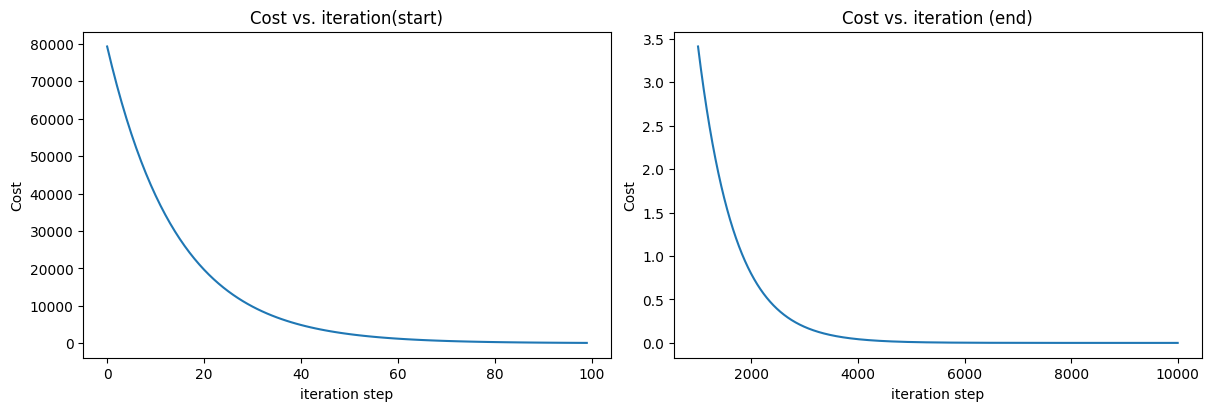

Source code (Python):
import math, copy
import numpy as np
import matplotlib.pyplot as plt
plt.style.use('default')
#from lab_utils_uni import plt_house_x, plt_contour_wgrad, plt_divergence, plt_gradients

# Load our data set
x_train = np.array([1.0, 2.0])   #features
y_train = np.array([300.0, 500.0])   #target value

#Function to calculate the cost
def compute_cost(x, y, w, b):
   
    m = x.shape[0] 
    cost = 0
    
    for i in range(m):
        f_wb = w * x[i] + b
        cost = cost + (f_wb - y[i])**2
    total_cost = 1 / (2 * m) * cost

    return total_cost

def compute_gradient(x, y, w, b): 
    """
    Computes the gradient for linear regression 
    Args:
      x (ndarray (m,)): Data, m examples 
      y (ndarray (m,)): target values
      w,b (scalar)    : model parameters  
    Returns
      dj_dw (scalar): The gradient of the cost w.r.t. the parameters w
      dj_db (scalar): The gradient of the cost w.r.t. the parameter b     
     """
    
    # Number of training examples
    m = x.shape[0]    
    dj_dw = 0
    dj_db = 0
    
    for i in range(m):  
        f_wb = w * x[i] + b 
        dj_dw_i = (f_wb - y[i]) * x[i] 
        dj_db_i = f_wb - y[i] 
        dj_db += dj_db_i
        dj_dw += dj_dw_i 
    dj_dw = dj_dw / m 
    dj_db = dj_db / m 
        
    return dj_dw, dj_db

#plt_gradients(x_train,y_train, compute_cost, compute_gradient)
plt.show()

def gradient_descent(x, y, w_in, b_in, alpha, num_iters, cost_function, gradient_function): 
    """
    Performs gradient descent to fit w,b. Updates w,b by taking 
    num_iters gradient steps with learning rate alpha
    
    Args:
      x (ndarray (m,))  : Data, m examples 
      y (ndarray (m,))  : target values
      w_in,b_in (scalar): initial values of model parameters  
      alpha (float):     Learning rate
      num_iters (int):   number of iterations to run gradient descent
      cost_function:     function to call to produce cost
      gradient_function: function to call to produce gradient
      
    Returns:
      w (scalar): Updated value of parameter after running gradient descent
      b (scalar): Updated value of parameter after running gradient descent
      J_history (List): History of cost values
      p_history (list): History of parameters [w,b] 
      """
    
    # An array to store cost J and w's at each iteration primarily for graphing later
    J_history = []
    p_history = []
    b = b_in
    w = w_in
    
    for i in range(num_iters):
        # Calculate the gradient and update the parameters using gradient_function
        dj_dw, dj_db = gradient_function(x, y, w , b)     

        # Update Parameters using equation (3) above
        b = b - alpha * dj_db                            
        w = w - alpha * dj_dw                            

        # Save cost J at each iteration
        if i<100000:      # prevent resource exhaustion 
            J_history.append( cost_function(x, y, w , b))
            p_history.append([w,b])
        # Print cost every at intervals 10 times or as many iterations if < 10
        if i% math.ceil(num_iters/10) == 0:
            print(f"Iteration {i:4}: Cost {J_history[-1]:0.2e} ",
                  f"dj_dw: {dj_dw: 0.3e}, dj_db: {dj_db: 0.3e}  ",
                  f"w: {w: 0.3e}, b:{b: 0.5e}")
 
    return w, b, J_history, p_history #return w and J,w history for graphing

    # initialize parameters
w_init = 0
b_init = 0
# some gradient descent settings
iterations = 10000
tmp_alpha = 1.0e-2
# run gradient descent
w_final, b_final, J_hist, p_hist = gradient_descent(x_train ,y_train, w_init, b_init, tmp_alpha, 
                                                    iterations, compute_cost, compute_gradient)
print(f"(w,b) found by gradient descent: ({w_final:8.4f},{b_final:8.4f})")

# plot cost versus iteration  
fig, (ax1, ax2) = plt.subplots(1, 2, constrained_layout=True, figsize=(12,4))
ax1.plot(J_hist[:100])
ax2.plot(1000 + np.arange(len(J_hist[1000:])), J_hist[1000:])
ax1.set_title("Cost vs. iteration(start)");  ax2.set_title("Cost vs. iteration (end)")
ax1.set_ylabel('Cost')            ;  ax2.set_ylabel('Cost') 
ax1.set_xlabel('iteration step')  ;  ax2.set_xlabel('iteration step') 
plt.show()


print(f"1000 sqft house prediction {w_final*1.0 + b_final:0.1f} Thousand dollars")
print(f"1200 sqft house prediction {w_final*1.2 + b_final:0.1f} Thousand dollars")
print(f"2000 sqft house prediction {w_final*2.0 + b_final:0.1f} Thousand dollars")

fig, ax = plt.subplots(1,1, figsize=(12, 6))
#plt_contour_wgrad(x_train, y_train, p_hist, ax)

fig, ax = plt.subplots(1,1, figsize=(12, 4))
#plt_contour_wgrad(x_train, y_train, p_hist, ax, w_range=[180, 220, 0.5], b_range=[80, 120, 0.5],
            #contours=[1,5,10,20],resolution=0.5)

# initialize parameters
w_init = 0
b_init = 0
# set alpha to a large value
iterations = 10
tmp_alpha = 8.0e-1
# run gradient descent
w_final, b_final, J_hist, p_hist = gradient_descent(x_train ,y_train, w_init, b_init, tmp_alpha, 
                                                    iterations, compute_cost, compute_gradient)

#plt_divergence(p_hist, J_hist,x_train, y_train)
plt.show()

